Run: headless pygame with SDL's dummy video driver; simulated clock (each Clock.tick advances the game by its frame time, no real sleeping); random seed 0; keys injected as events and as key.get_pressed() state; no mouse input.
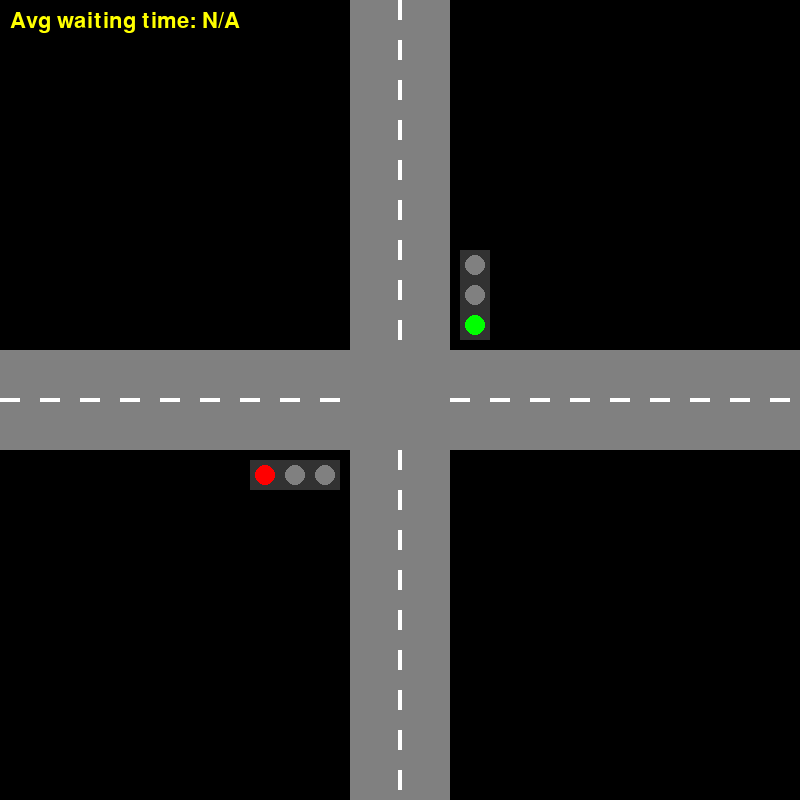
Frame 1 of 4 · flips 1–60 · no input
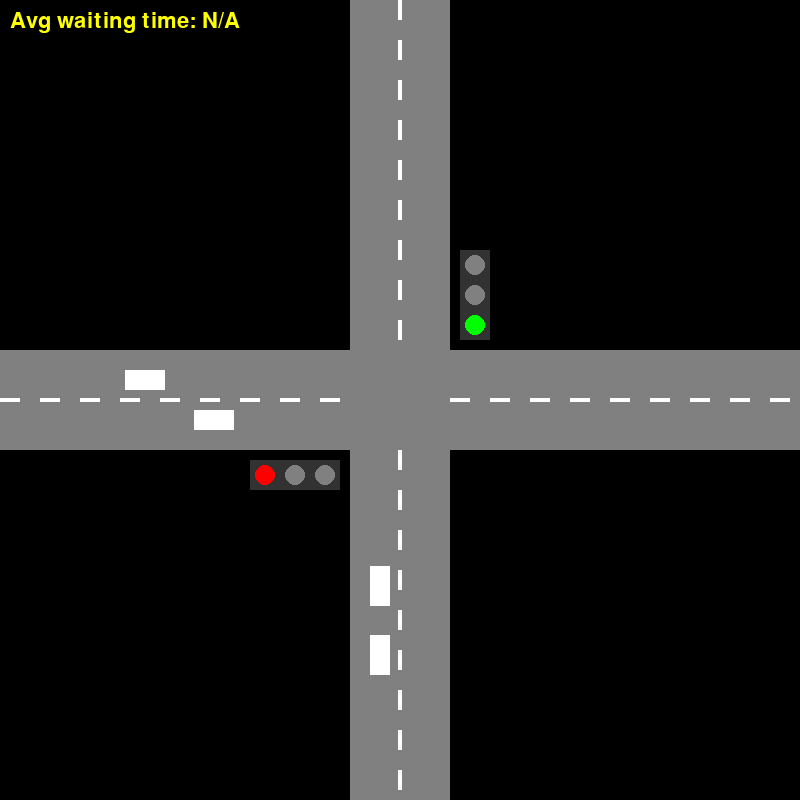
Frame 2 of 4 · flips 61–180 · tapped SPACE, RETURN · held RIGHT (→), D
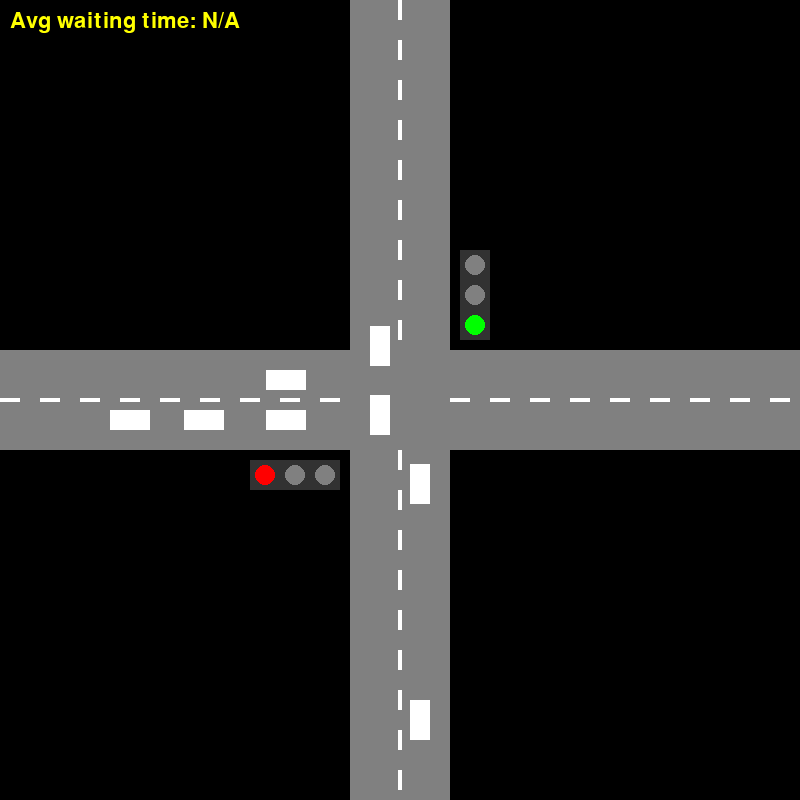
Frame 3 of 4 · flips 181–300 · held DOWN (↓), S
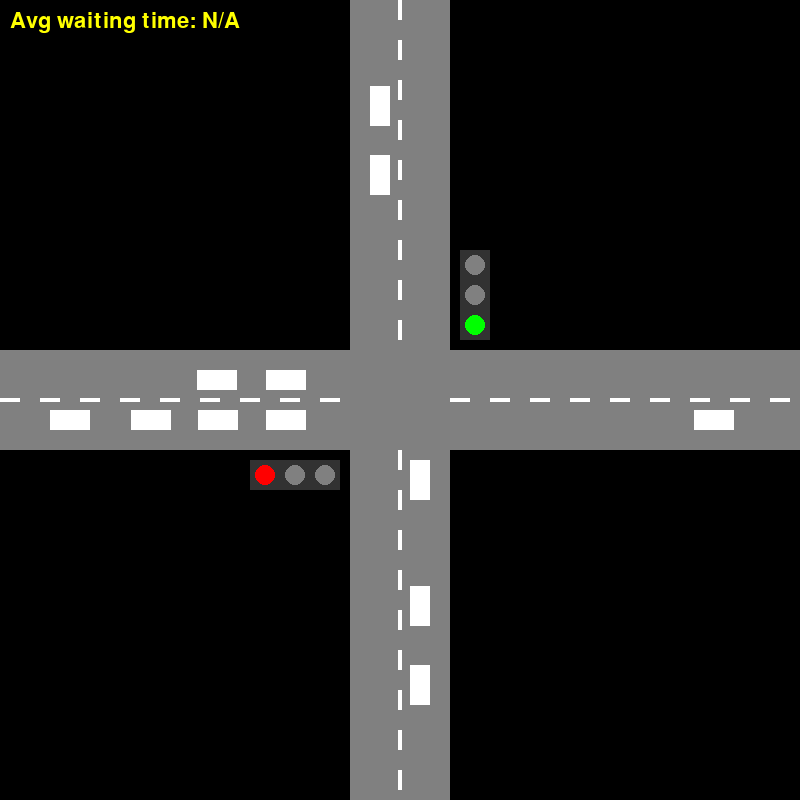
Frame 4 of 4 · flips 301–420 · held LEFT (←), A, UP (↑), W

The pygame program that drew these frames:

import pygame
import random
import time

# Initialize Pygame
pygame.init()
font = pygame.font.SysFont(None, 32)  # Add this line

# Screen dimensions
SCREEN_WIDTH = 800
SCREEN_HEIGHT = 800
screen = pygame.display.set_mode((SCREEN_WIDTH, SCREEN_HEIGHT))
pygame.display.set_caption("Traffic Light Simulation (Infinite Spawn)")

# Colors
WHITE = (255, 255, 255)
BLACK = (0, 0, 0)
GRAY = (128, 128, 128)
RED = (255, 0, 0)
YELLOW = (255, 255, 0)
GREEN = (0, 255, 0)
DARK_GRAY = (50, 50, 50)
BLUE = (0, 0, 255)

# --- Classes ---
class TrafficLight:
    """Represents a traffic light at the intersection."""
    def __init__(self, x, y, orientation):
        self.x = x
        self.y = y
        self.orientation = orientation  # 'vertical' or 'horizontal'
        self.state = 'red'
        self.timer = 0
        self.green_duration = 10
        self.yellow_duration = 3
        self.red_duration = self.green_duration + self.yellow_duration

        if orientation == 'vertical':
            self.state = 'green'  # Vertical starts green
        else:
            self.state = 'red'  # Horizontal starts red

    def update(self, dt):
        """Updates the traffic light's state based on the timer."""
        self.timer += dt
        if self.state == 'green' and self.timer >= self.green_duration:
            self.state = 'yellow'
            self.timer = 0
        elif self.state == 'yellow' and self.timer >= self.yellow_duration:
            self.state = 'red'
            self.timer = 0
        elif self.state == 'red' and self.timer >= self.red_duration:
            self.state = 'green'
            self.timer = 0

    def draw(self, surface):
        """Draws the traffic light on the screen."""
        if self.orientation == 'vertical':
            pygame.draw.rect(surface, DARK_GRAY, (self.x, self.y, 30, 90))
            pygame.draw.circle(surface, RED if self.state == 'red' else GRAY, (self.x + 15, self.y + 15), 10)
            pygame.draw.circle(surface, YELLOW if self.state == 'yellow' else GRAY, (self.x + 15, self.y + 45), 10)
            pygame.draw.circle(surface, GREEN if self.state == 'green' else GRAY, (self.x + 15, self.y + 75), 10)
        else:  # Horizontal
            pygame.draw.rect(surface, DARK_GRAY, (self.x, self.y, 90, 30))
            pygame.draw.circle(surface, RED if self.state == 'red' else GRAY, (self.x + 15, self.y + 15), 10)
            pygame.draw.circle(surface, YELLOW if self.state == 'yellow' else GRAY, (self.x + 45, self.y + 15), 10)
            pygame.draw.circle(surface, GREEN if self.state == 'green' else GRAY, (self.x + 75, self.y + 15), 10)

class Car(pygame.sprite.Sprite):
    """Represents a car in the simulation."""
    _id_counter = 0  # class-level counter for unique IDs

    def __init__(self, x, y, direction, maneuver):
        super().__init__()
        # assign a small unique id to each car for easier debug
        self.id = Car._id_counter
        Car._id_counter += 1

        self.original_direction = direction
        self.direction = direction
        self.speed = random.uniform(100, 200)  # Pixels per second
        # --- MODIFIED: Changed car color to white ---
        self.color = WHITE
        self.maneuver = maneuver
        self.is_turning = False

        # Surfaces for orientations
        self.image_vertical = pygame.Surface([20, 40])
        self.image_vertical.fill(self.color)
        self.image_horizontal = pygame.Surface([40, 20])
        self.image_horizontal.fill(self.color)

        self.image = self.image_vertical if direction in ['up', 'down'] else self.image_horizontal
        self.rect = self.image.get_rect(topleft=(x, y))

        # For waiting time tracking
        self.waiting_time = 0.0
        self._was_stopped = False

    def update(self, dt, vertical_light, horizontal_light, all_sprites):
        """Moves the car and handles traffic light, turning, and collision logic."""
        can_move = True

        # --- Collision Avoidance ---
        sensor_rect = self.rect.copy()
        sensor_distance = 30
        if self.direction == 'up':
            sensor_rect.y -= sensor_distance
        elif self.direction == 'down':
            sensor_rect.y += sensor_distance
        elif self.direction == 'right':
            sensor_rect.x += sensor_distance
        elif self.direction == 'left':
            sensor_rect.x -= sensor_distance

        # iterate over a snapshot of sprites to avoid surprises if group changes while iterating
        for car in list(all_sprites):
            if car is self:
                continue
            if sensor_rect.colliderect(car.rect):
                can_move = False
                break

        # --- Traffic Light Stopping Logic ---
        light = vertical_light if self.original_direction in ['up', 'down'] else horizontal_light
        stop_line_up = 480
        stop_line_down = 310
        stop_line_left = 480
        stop_line_right = 310

        stop_line = 0
        front_edge = 0

        if self.original_direction == 'up':
            stop_line = stop_line_up
            front_edge = self.rect.top
            if can_move and not self.is_turning and light.state != 'green' and stop_line + 5 >= front_edge >= stop_line - self.rect.height:
                can_move = False
        elif self.original_direction == 'right':
            stop_line = stop_line_right
            front_edge = self.rect.right
            if can_move and not self.is_turning and light.state != 'green' and stop_line - 5 <= front_edge <= stop_line + self.rect.width:
                can_move = False

        # --- Waiting time tracking ---
        if not can_move:
            self.waiting_time += dt
            self._was_stopped = True
        else:
            self._was_stopped = False

        # --- Turning Logic ---
        if can_move and self.maneuver != 'straight' and not self.is_turning:
            turn_initiated = False
            new_direction = self.direction

            if self.maneuver == 'left':
                if self.original_direction == 'right' and self.rect.centerx >= 360:
                    new_direction = 'up'
                    turn_initiated = True
            elif self.maneuver == 'right':
                if self.original_direction == 'up' and self.rect.centery <= 420:
                    new_direction = 'right'
                    turn_initiated = True

            if turn_initiated:
                self.is_turning = True
                self.direction = new_direction
                old_center = self.rect.center
                self.image = self.image_vertical if new_direction in ['up', 'down'] else self.image_horizontal
                if new_direction == 'up':
                    self.rect = self.image.get_rect(centery=old_center[1], centerx=370)
                elif new_direction == 'right':
                    self.rect = self.image.get_rect(centerx=old_center[0], centery=420)
                else:
                    self.rect = self.image.get_rect(center=old_center)

        # --- Movement ---
        if can_move:
            move_amount = self.speed * dt
            if self.direction == 'up':
                self.rect.y -= move_amount
            elif self.direction == 'down':
                self.rect.y += move_amount
            elif self.direction == 'left':
                self.rect.x -= move_amount
            elif self.direction == 'right':
                self.rect.x += move_amount

        # Remove car if off-screen and store waiting time for stats
        if (self.rect.bottom < 0 or self.rect.top > SCREEN_HEIGHT or
                self.rect.right < 0 or self.rect.left > SCREEN_WIDTH):
            # Save waiting time to global list before removal
            if hasattr(self, "waiting_time") and self.waiting_time > 0:
                finished_waiting_times.append(self.waiting_time)
            self.kill()
            return  # return early after killing so rest of update isn't used

class EmergencyVehicle(Car):
    """Represents an emergency vehicle."""
    def __init__(self, x, y, direction, maneuver):
        # Initialize the parent Car class
        super().__init__(x, y, direction, maneuver)

        # --- MODIFIED: Override properties for the emergency vehicle to be solid red ---
        self.speed = random.uniform(200, 250)  # Slightly faster
        self.color = RED

        # Update the surfaces with the new starting color
        self.image_vertical.fill(self.color)
        self.image_horizontal.fill(self.color)
        self.image = self.image_vertical if direction in ['up', 'down'] else self.image_horizontal

    def update(self, dt, vertical_light, horizontal_light, all_sprites):
        # --- MODIFIED: Removed flashing logic ---
        # Call the parent class's update method to handle movement, collision, etc.
        super().update(dt, vertical_light, horizontal_light, all_sprites)


def draw_roads(surface):
    """Draws the intersection roads."""
    pygame.draw.rect(surface, GRAY, (350, 0, 100, SCREEN_HEIGHT))
    pygame.draw.rect(surface, GRAY, (0, 350, SCREEN_WIDTH, 100))
    for y in range(0, 350, 40):
        pygame.draw.rect(surface, WHITE, (398, y, 4, 20))
    for y in range(450, SCREEN_HEIGHT, 40):
        pygame.draw.rect(surface, WHITE, (398, y, 4, 20))
    for x in range(0, 350, 40):
        pygame.draw.rect(surface, WHITE, (x, 398, 20, 4))
    for x in range(450, SCREEN_WIDTH, 40):
        pygame.draw.rect(surface, WHITE, (x, 398, 20, 4))

def is_spawn_clear(all_sprites, x, y, direction):
    """Check if the spawn area is clear for a new car."""
    if direction == 'up':
        spawn_rect = pygame.Rect(x, y, 20, 40)
    elif direction == 'right':
        spawn_rect = pygame.Rect(x, y, 40, 20)
    else:
        return True  # fallback, should not happen

    for car in all_sprites:
        if spawn_rect.colliderect(car.rect):
            return False
    return True

# --- Global list to store waiting times of finished cars ---
finished_waiting_times = []

def main():
    """Main game loop."""
    clock = pygame.time.Clock()
    running = True

    vertical_light = TrafficLight(460, 250, 'vertical')
    horizontal_light = TrafficLight(250, 460, 'horizontal')

    all_sprites = pygame.sprite.Group()
    car_spawn_timer = 0
    SPAWN_INTERVAL_MIN = 0.5
    SPAWN_INTERVAL_MAX = 2.0
    spawn_interval = random.uniform(SPAWN_INTERVAL_MIN, SPAWN_INTERVAL_MAX)

    while running:
        # --- Event Handling ---
        for event in pygame.event.get():
            if event.type == pygame.QUIT:
                running = False

        # --- Time Management ---
        # only call clock.tick once per frame (this returns milliseconds since last call)
        dt = clock.tick(60) / 1000.0

        # --- Game Logic ---
        vertical_light.update(dt)
        horizontal_light.update(dt)
        all_sprites.update(dt, vertical_light, horizontal_light, all_sprites)

        # --- Car Spawning: Only one car per spawn point per second, and only if clear ---
        car_spawn_timer += dt
        if car_spawn_timer >= 1.0:
            car_spawn_timer -= 1.0

            for spawn_point in ['south', 'west']:
                car = None
                if spawn_point == 'south':
                    maneuver = random.choice(['straight', 'straight', 'right'])
                    x = 410 if maneuver == 'right' else random.choice([370, 410])
                    y = SCREEN_HEIGHT
                    direction = 'up'
                elif spawn_point == 'west':
                    maneuver = random.choice(['straight', 'straight', 'left'])
                    y = 370 if maneuver == 'left' else random.choice([370, 410])
                    x = -40
                    direction = 'right'
                else:
                    continue

                # Only spawn if the area is clear
                if is_spawn_clear(all_sprites, x, y, direction):
                    # 10% chance to spawn an EmergencyVehicle
                    if random.random() < 0.05:
                        car = EmergencyVehicle(x, y, direction, maneuver)
                        
                    else:
                        car = Car(x, y, direction, maneuver)
                       

                    all_sprites.add(car)
                    

        # --- Drawing ---
        screen.fill(BLACK)
        draw_roads(screen)
        vertical_light.draw(screen)
        horizontal_light.draw(screen)
        all_sprites.draw(screen)

        # --- Draw live average waiting time ---
        if finished_waiting_times:
            avg_wait = sum(finished_waiting_times) / len(finished_waiting_times)
            text = f"Avg waiting time: {avg_wait:.2f} s (n={len(finished_waiting_times)})"
        else:
            text = "Avg waiting time: N/A"
        text_surf = font.render(text, True, YELLOW)
        screen.blit(text_surf, (10, 10))

        # --- Update Display ---
        pygame.display.flip()
        # (no second clock.tick here)

    # --- After simulation ends, print average waiting time ---
    if finished_waiting_times:
        avg_wait = sum(finished_waiting_times) / len(finished_waiting_times)
        print(f"Average waiting time for cars that exited: {avg_wait:.2f} seconds (n={len(finished_waiting_times)})")
    else:
        print("No cars exited the simulation.")

    pygame.quit()

if __name__ == "__main__":
    main()
